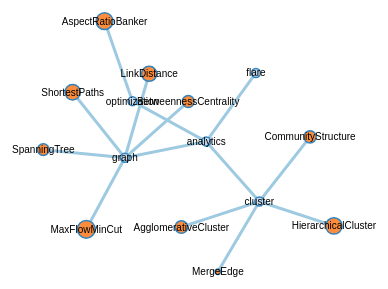
D3 v3 page, settled after 360 driven frames (6 s of simulated time); the page loaded 1 data file(s).



        window.onload = function () {
            console.log("Hola")
        };

    
// ── code.js
var width = 960,
    height = 500,
    root;

var force = d3.layout.force()
    .linkDistance(80)
    .charge(-120)
    .gravity(.05)
    .size([width, height])
    .on("tick", tick);

var svg = d3.select("body").append("svg")
    .attr("width", width)
    .attr("height", height);

var link = svg.selectAll(".link"),
    node = svg.selectAll(".node");

d3.json("graph.json", function (error, json) {
    root = json;
    update();
});

function update() {
    var nodes = flatten(root),
        links = d3.layout.tree().links(nodes);

    // Restart the force layout.
    force
        .nodes(nodes)
        .links(links)
        .start();

    // Update links.
    link = link.data(links, function (d) {
        return d.target.id;
    });

    link.exit().remove();

    link.enter().insert("line", ".node")
        .attr("class", "link")
        .on("click", clickLink);

    // Update nodes.
    node = node.data(nodes, function (d) {
        return d.id;
    });

    node.exit().remove();

    node.selectAll("circle")
        .attr("r", function (d) {
            return Math.sqrt(d.size) / 10 || 4.5;
        });

    var nodeEnter = node.enter().append("g")
        .attr("class", "node")
        .on("click", click)
        .call(force.drag);

    nodeEnter.append("circle")
        .attr("r", function (d) {
            return Math.sqrt(d.size) / 10 || 4.5;
        });

    nodeEnter.append("text")
        .attr("dy", ".35em")
        .text(function (d) {
            return d.name;
        });

    node.select("circle")
        .style("fill", color);
}

function tick() {
    link.attr("x1", function (d) {
        return d.source.x;
    })
        .attr("y1", function (d) {
            return d.source.y;
        })
        .attr("x2", function (d) {
            return d.target.x;
        })
        .attr("y2", function (d) {
            return d.target.y;
        });

    node.attr("transform", function (d) {
        return "translate(" + d.x + "," + d.y + ")";
    });
}

function color(d) {
    return d._children ? "#3182bd" // collapsed package
        : d.children ? "#c6dbef" // expanded package
        : "#fd8d3c"; // leaf node
}

// Toggle children on click.
function click(d) {
    if (d3.event.defaultPrevented) return; // ignore drag
    if (d.children) {
        d._children = d.children;
        d.children = null;

        d._size = d.size;
        d.size = childrenSize(d);

        d.collapsed = true;
    } else {
        d.children = d._children;
        d._children = null;

        if (d.collapsed) {
            d.collapsed = false;
            d.size = d._size;
            d._size = null;
        }
    }

    update();
}

function clickLink(d) {
    console.log(d);
}


function childrenSize(root) {
    var size = 0;

    function recurse(node) {
        if (node.children) node.children.forEach(recurse);
        if (node._children) node._children.forEach(recurse);
        size += node.size ? node.size : 0;
    }

    recurse(root);
    return size;
}

// Returns a list of all nodes under the root.
function flatten(root) {
    var nodes = [], i = 0;

    function recurse(node) {
        if (node.children) node.children.forEach(recurse);
        if (!node.id) node.id = ++i;
        nodes.push(node);
    }

    recurse(root);
    return nodes;
}

### data: graph.json
{
 "name": "flare",
 "children": [
  {
   "name": "analytics",
   "children": [
    "{... 2 keys}",
    "{... 2 keys}",
    "{... 2 keys}"
   ]
  }
 ]
}